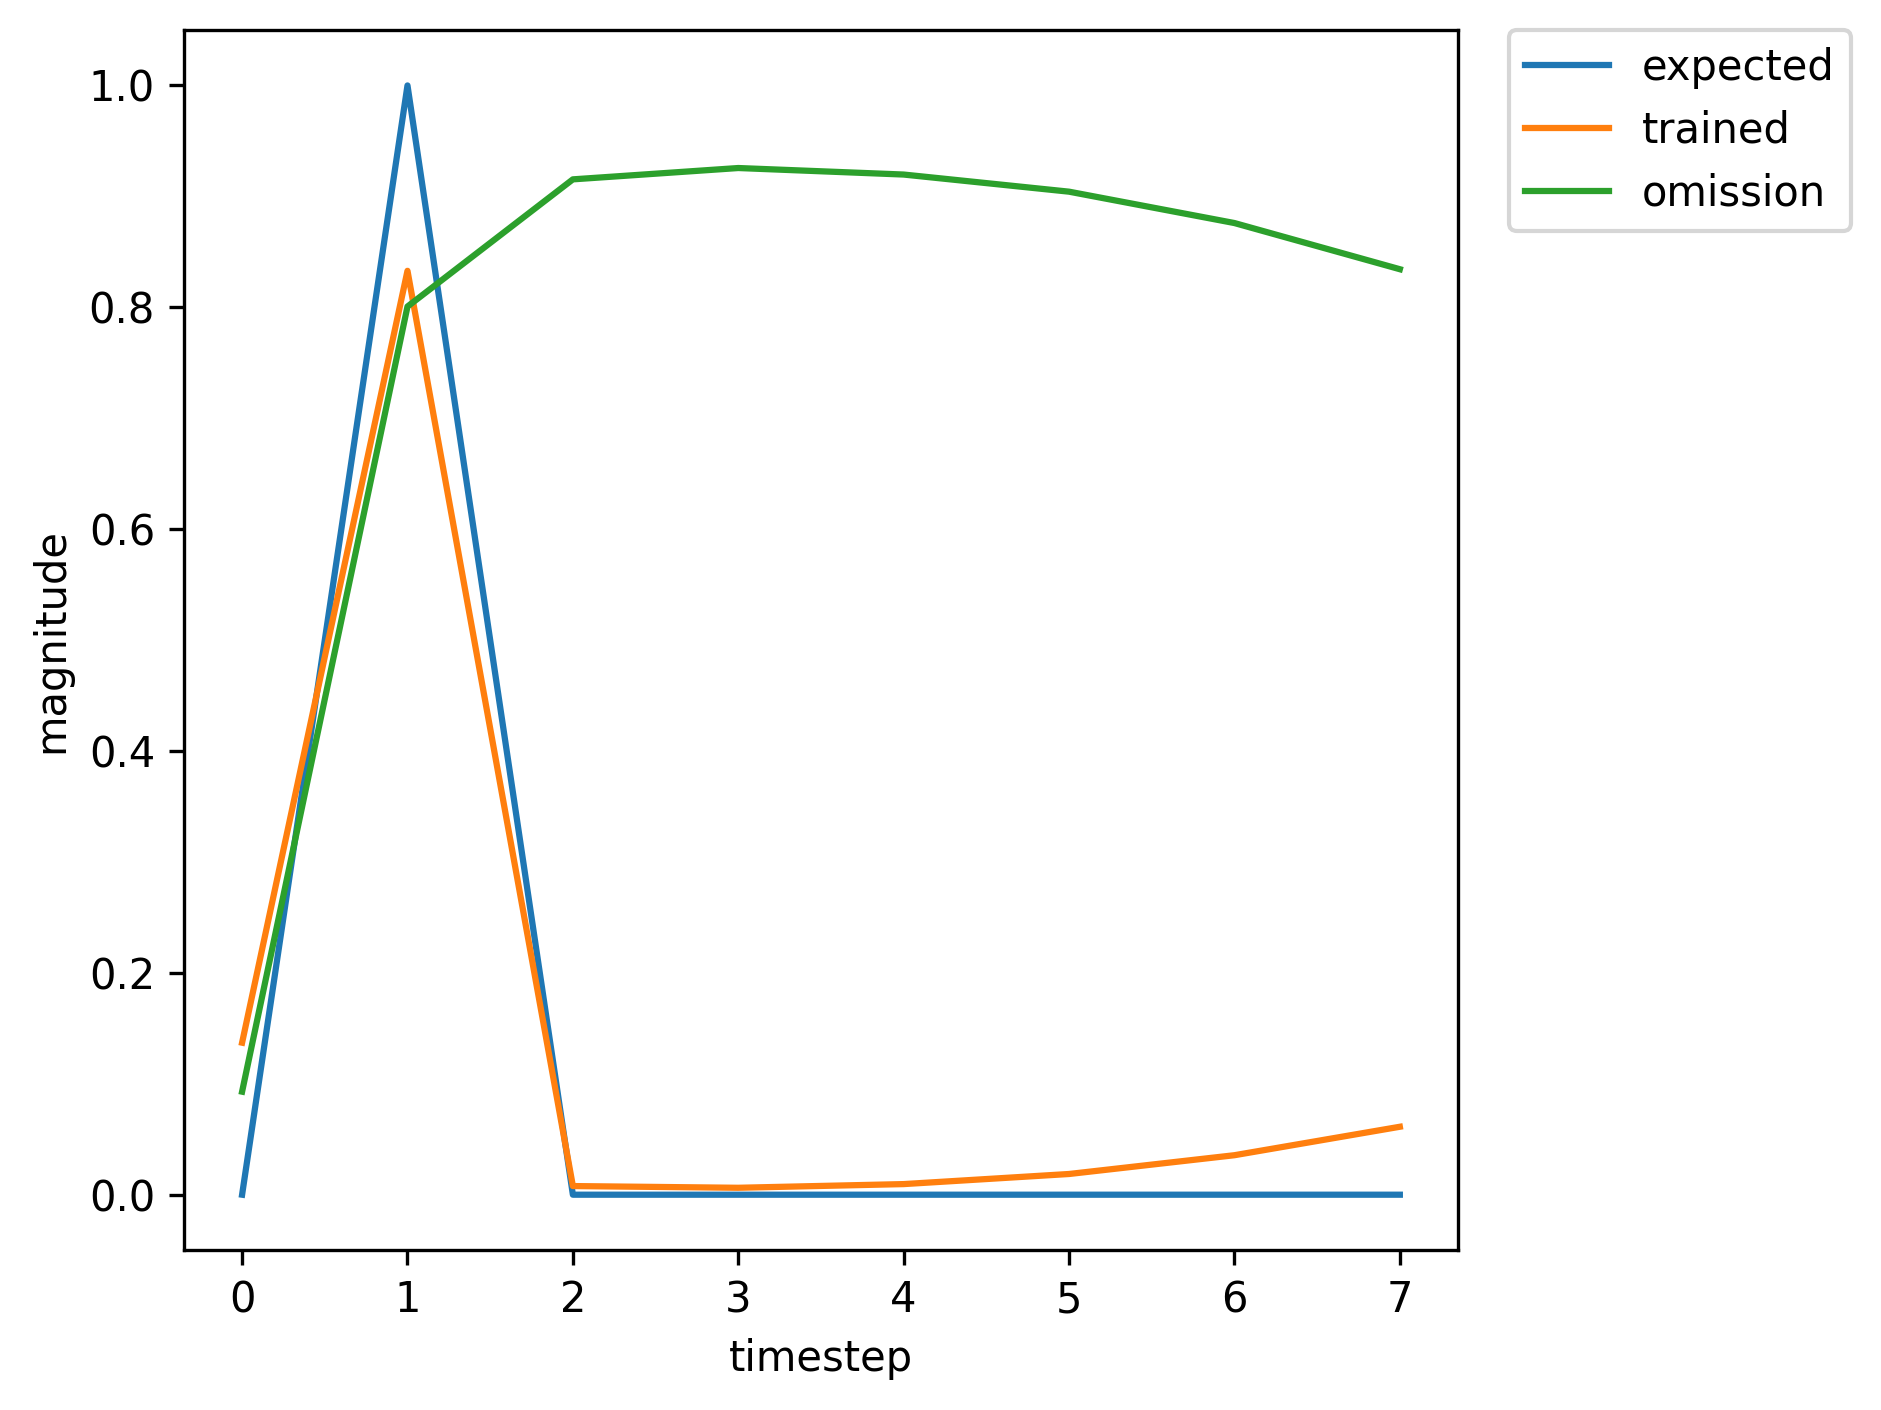

Data behind this chart, as committed beside it:
, input, expected_output, network_output
0, 1.0, 0, 0.001796
1, 2.0, 1, 0.00464
2, 0.0, 0, 0.0007882
3, 0.0, 0, 0.002573
4, 0.0, 0, 0.006914
5, 0.0, 0, 0.01827
6, 1.0, 0, 0.04734
7, 2.0, 1, 0.7991
8, 0.0, 0, 0.006978
9, 0.0, 0, 0.006687
10, 0.0, 0, 0.01183
11, 0.0, 0, 0.0267
12, 1.0, 0, 0.05971
13, 2.0, 1, 0.8042
14, 0.0, 0, 0.006983
15, 0.0, 0, 0.006509
16, 0.0, 0, 0.01126
17, 0.0, 0, 0.02472
18, 1.0, 0, 0.05353
19, 2.0, 1, 0.7881
20, 0.0, 0, 0.006142
21, 0.0, 0, 0.006022
22, 0.0, 0, 0.01084
23, 0.0, 0, 0.02407
24, 1.0, 0, 0.0524
25, 2.0, 1, 0.7862
26, 0.0, 0, 0.006067
27, 0.0, 0, 0.005987
28, 0.0, 0, 0.01083
29, 0.0, 0, 0.0241
30, 0.0, 0, 0.05259
31, 1.0, 0, 0.104
32, 2.0, 1, 0.8344
33, 0.0, 0, 0.008549
34, 0.0, 0, 0.007058
35, 0.0, 0, 0.01095
36, 0.0, 0, 0.02239
37, 0.0, 0, 0.04532
38, 0.0, 0, 0.08303
39, 1.0, 0, 0.1344
40, 2.0, 1, 0.8316
41, 0.0, 0, 0.007696
42, 0.0, 0, 0.0062
43, 0.0, 0, 0.009546
44, 0.0, 0, 0.01867
45, 0.0, 0, 0.03565
46, 0.0, 0, 0.06141
47, 1.0, 0, 0.09325
48, 2.0, 1, 0.8012
49, 0.0, 0, 0.005974
50, 0.0, 0, 0.005431
51, 0.0, 0, 0.009171
52, 0.0, 0, 0.0186
53, 1.0, 0, 0.03645
54, 2.0, 1, 0.7108
55, 0.0, 0, 0.003795
56, 0.0, 0, 0.00472
57, 0.0, 0, 0.009674
58, 0.0, 0, 0.02234
59, 1.0, 0, 0.04988
... 305 more rows
